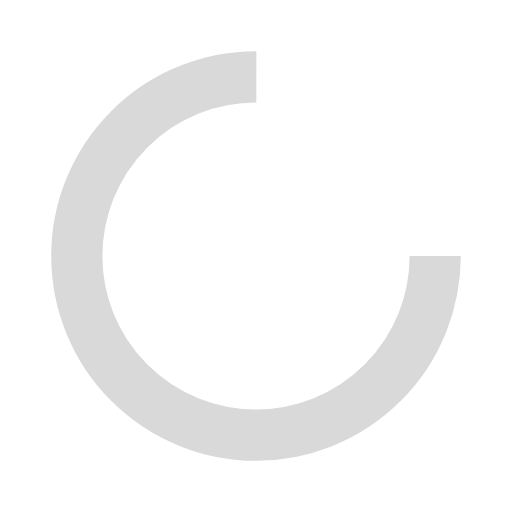
t = 0.00 s
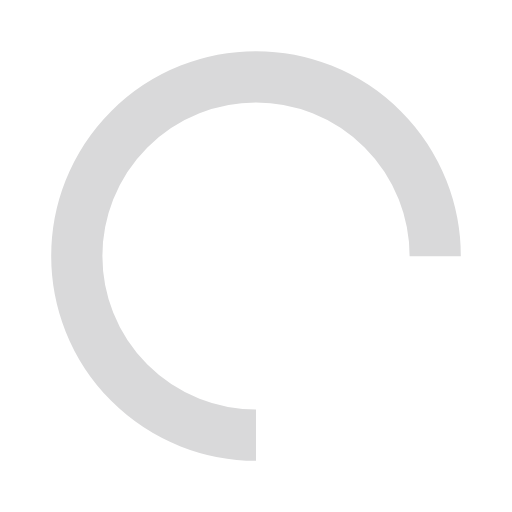
t = 0.25 s
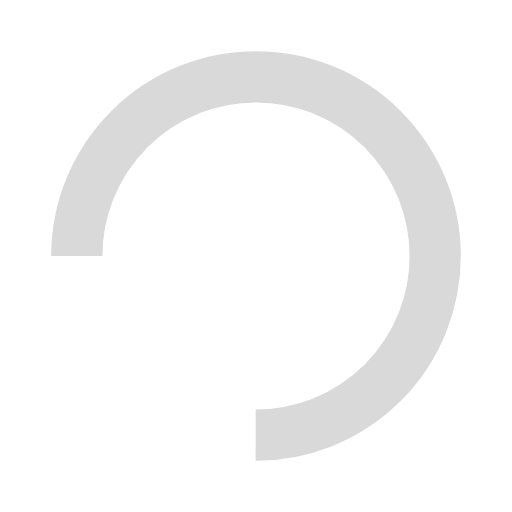
t = 0.50 s
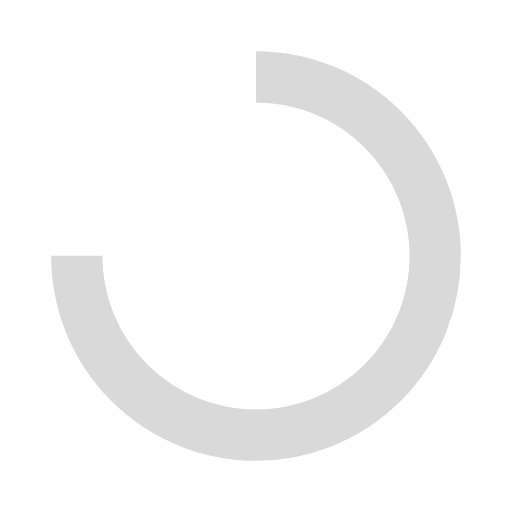
t = 0.75 s

The animated SVG that drew these frames (rendered in a browser with its animation timeline set to each time). Animation: 1 SMIL element (animateTransform=1); one cycle of 1.00 s, repeats indefinitely.

<?xml version="1.0" encoding="utf-8"?>
<svg xmlns="http://www.w3.org/2000/svg" xmlns:xlink="http://www.w3.org/1999/xlink" style="margin: auto; background: transparent; display: block; shape-rendering: auto;" width="200px" height="200px" viewBox="0 0 100 100" preserveAspectRatio="xMidYMid">
<circle cx="50" cy="50" fill="none" stroke="#d9d9da" stroke-width="10" r="35" stroke-dasharray="164.93361431346415 56.97787143782138">
  <animateTransform attributeName="transform" type="rotate" repeatCount="indefinite" dur="1s" values="0 50 50;360 50 50" keyTimes="0;1"></animateTransform>
</circle></svg>